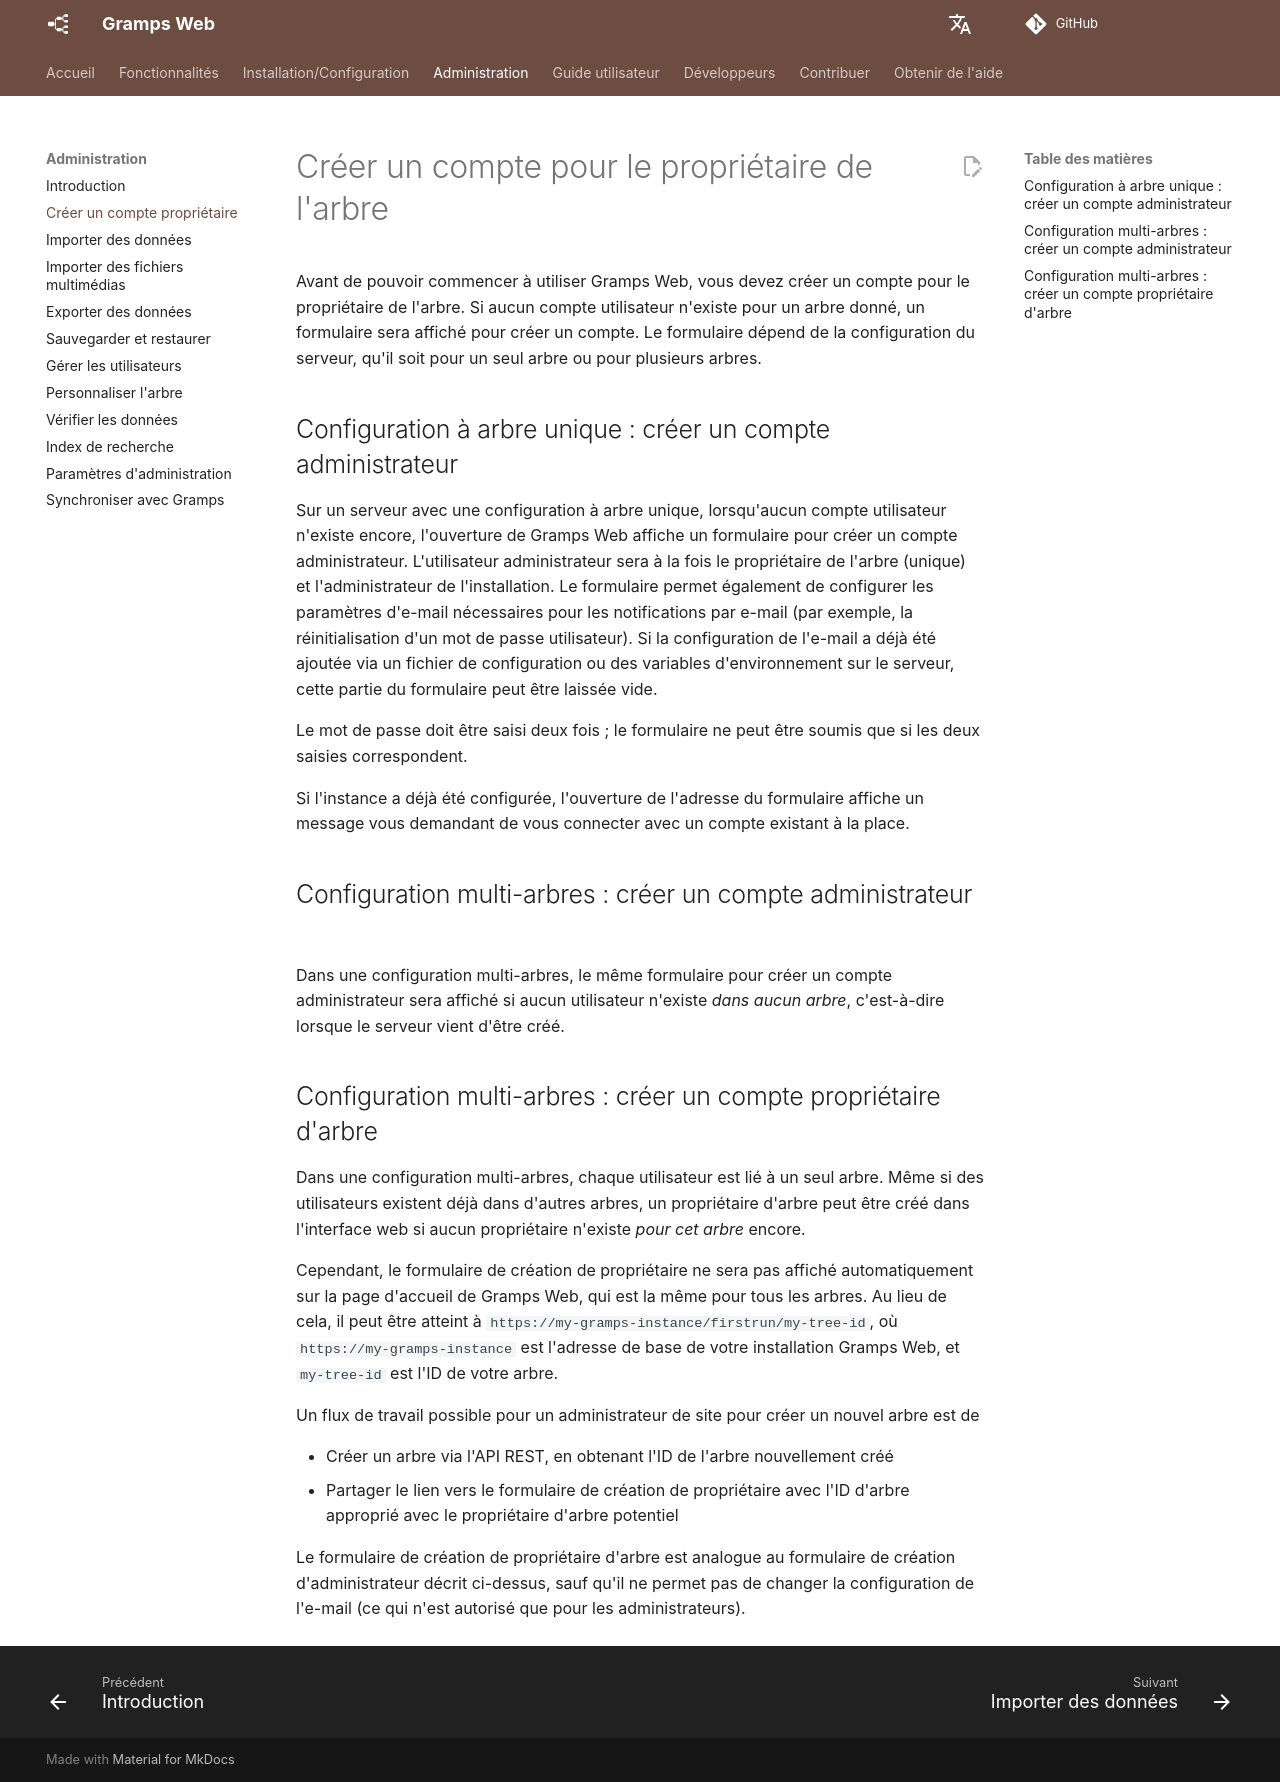

repository: gramps-project/gramps-web-docs · page: fr/administration/owner/index.html · generator: mkdocs

# Créer un compte pour le propriétaire de l'arbre

Avant de pouvoir commencer à utiliser Gramps Web, vous devez créer un compte pour le propriétaire de l'arbre. Si aucun compte utilisateur n'existe pour un arbre donné, un formulaire sera affiché pour créer un compte. Le formulaire dépend de la configuration du serveur, qu'il soit pour un seul arbre ou pour plusieurs arbres.

## Configuration à arbre unique : créer un compte administrateur

Sur un serveur avec une configuration à arbre unique, lorsqu'aucun compte utilisateur n'existe encore, l'ouverture de Gramps Web affiche un formulaire pour créer un compte administrateur. L'utilisateur administrateur sera à la fois le propriétaire de l'arbre (unique) et l'administrateur de l'installation. Le formulaire permet également de configurer les paramètres d'e-mail nécessaires pour les notifications par e-mail (par exemple, la réinitialisation d'un mot de passe utilisateur). Si la configuration de l'e-mail a déjà été ajoutée via un fichier de configuration ou des variables d'environnement sur le serveur, cette partie du formulaire peut être laissée vide.

Le mot de passe doit être saisi deux fois ; le formulaire ne peut être soumis que si les deux saisies correspondent.

Si l'instance a déjà été configurée, l'ouverture de l'adresse du formulaire affiche un message vous demandant de vous connecter avec un compte existant à la place.

## Configuration multi-arbres : créer un compte administrateur

Dans une configuration multi-arbres, le même formulaire pour créer un compte administrateur sera affiché si aucun utilisateur n'existe *dans aucun arbre*, c'est-à-dire lorsque le serveur vient d'être créé.

## Configuration multi-arbres : créer un compte propriétaire d'arbre

Dans une configuration multi-arbres, chaque utilisateur est lié à un seul arbre. Même si des utilisateurs existent déjà dans d'autres arbres, un propriétaire d'arbre peut être créé dans l'interface web si aucun propriétaire n'existe *pour cet arbre* encore.

Cependant, le formulaire de création de propriétaire ne sera pas affiché automatiquement sur la page d'accueil de Gramps Web, qui est la même pour tous les arbres. Au lieu de cela, il peut être atteint à `https://my-gramps-instance/firstrun/my-tree-id`, où `https://my-gramps-instance` est l'adresse de base de votre installation Gramps Web, et `my-tree-id` est l'ID de votre arbre.

Un flux de travail possible pour un administrateur de site pour créer un nouvel arbre est de

- Créer un arbre via l'API REST, en obtenant l'ID de l'arbre nouvellement créé
- Partager le lien vers le formulaire de création de propriétaire avec l'ID d'arbre approprié avec le propriétaire d'arbre potentiel

Le formulaire de création de propriétaire d'arbre est analogue au formulaire de création d'administrateur décrit ci-dessus, sauf qu'il ne permet pas de changer la configuration de l'e-mail (ce qui n'est autorisé que pour les administrateurs).
